Run: headless pygame with SDL's dummy video driver; simulated clock (each Clock.tick advances the game by its frame time, no real sleeping); random seed 0; keys injected as events and as key.get_pressed() state; no mouse input; restart key SPACE tapped at the start of phases 3 and 4.
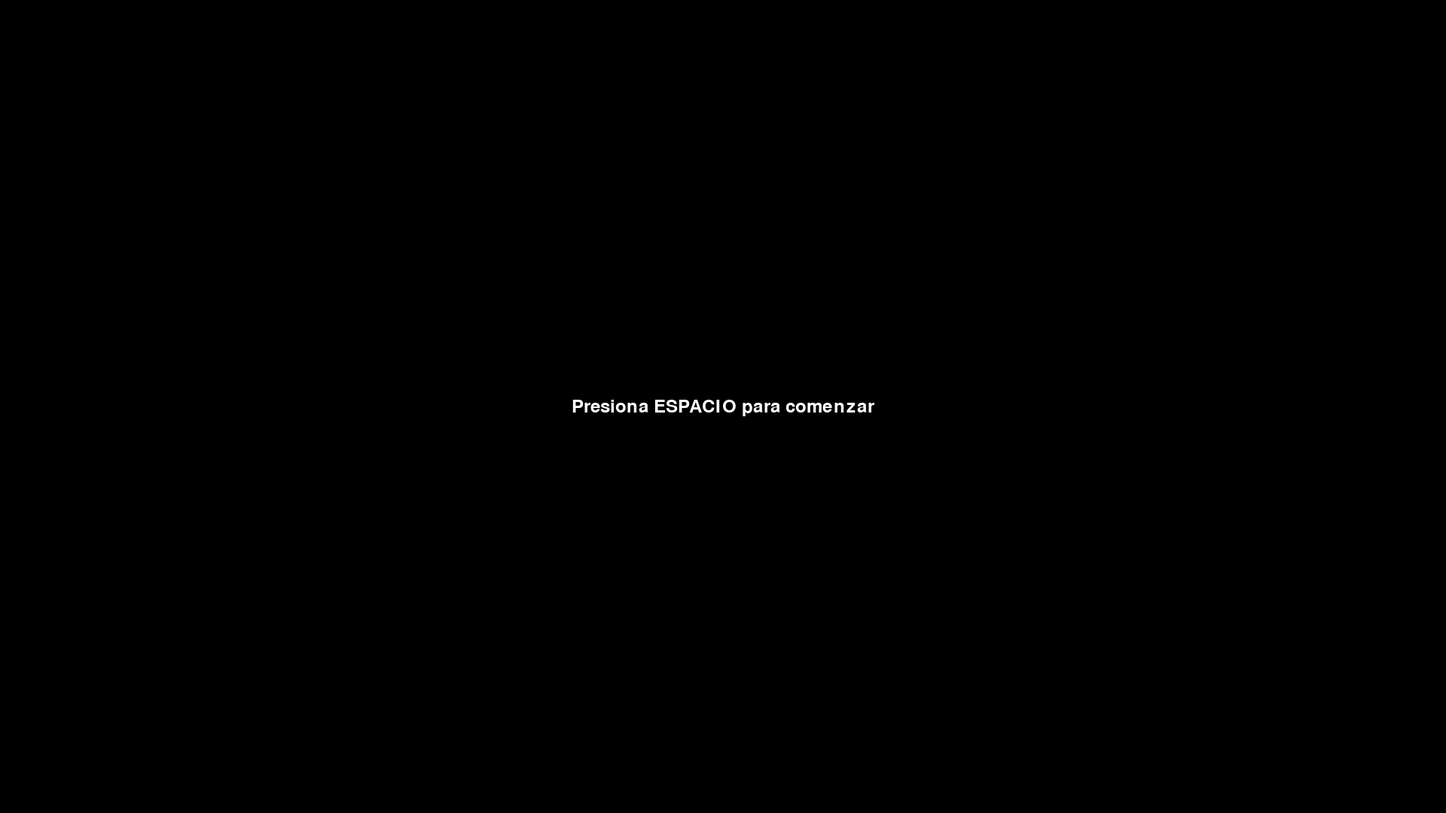
Frame 1 of 4 · flips 1–60 · no input
Frame 2 of 4 · flips 61–180 · tapped SPACE, RETURN · held RIGHT (→), D · screen unchanged from frame 1, image omitted
Frame 3 of 4 · flips 181–300 · tapped SPACE · held DOWN (↓), S · screen unchanged from frame 2, image omitted
Frame 4 of 4 · flips 301–420 · tapped SPACE · held LEFT (←), A, UP (↑), W · screen unchanged from frame 3, image omitted

The pygame program that drew these frames:

import pygame
import random
import math

# Dimensiones de la pantalla
SCREEN_WIDTH = 1920
SCREEN_HEIGHT = 1080

# Colores
BLACK = (0, 0, 0)
WHITE = (255, 255, 255)

# Estados del juego
START = 0
PLAYING = 1
GAME_OVER = 2

# Clase para representar el personaje controlado por el jugador
class Player(pygame.sprite.Sprite):
    def __init__(self):
        super().__init__()
        self.image = pygame.Surface([50, 50])
        self.image.fill((0, 255, 0))
        self.rect = self.image.get_rect()
        self.rect.center = (SCREEN_WIDTH // 2, SCREEN_HEIGHT // 2)
        self.speed = 5
        self.shoot_cooldown = 0

    def update(self):
        keys = pygame.key.get_pressed()
        if keys[pygame.K_UP]:
            self.rect.y -= self.speed
        if keys[pygame.K_DOWN]:
            self.rect.y += self.speed
        if keys[pygame.K_LEFT]:
            self.rect.x -= self.speed
        if keys[pygame.K_RIGHT]:
            self.rect.x += self.speed

        # Limitar el movimiento dentro de la pantalla
        if self.rect.top < 0:
            self.rect.top = 0
        if self.rect.bottom > SCREEN_HEIGHT:
            self.rect.bottom = SCREEN_HEIGHT
        if self.rect.left < 0:
            self.rect.left = 0
        if self.rect.right > SCREEN_WIDTH:
            self.rect.right = SCREEN_WIDTH

        # Control del disparo
        if self.shoot_cooldown > 0:
            self.shoot_cooldown -= 1

        if keys[pygame.K_SPACE] and self.shoot_cooldown == 0:
            bullet = Bullet(self.rect.centerx, self.rect.centery)
            all_sprites.add(bullet)
            bullet_group.add(bullet)
            self.shoot_cooldown = 20

# Clase para representar las balas disparadas por el jugador
class Bullet(pygame.sprite.Sprite):
    def __init__(self, x, y):
        super().__init__()
        self.image = pygame.Surface([10, 5])
        self.image.fill((255, 255, 0))
        self.rect = self.image.get_rect()
        self.rect.x = x
        self.rect.y = y
        self.speed = 8

    def update(self):
        self.rect.x += self.speed
        if self.rect.x > SCREEN_WIDTH:
            self.kill()

# Clase para representar los enemigos
class Enemy(pygame.sprite.Sprite):
    def __init__(self, player):
        super().__init__()
        self.image = pygame.Surface([30, 30])
        self.image.fill((255, 0, 0))
        self.rect = self.image.get_rect()
        self.rect.x = SCREEN_WIDTH
        self.rect.y = random.randint(50, SCREEN_HEIGHT - 50)
        self.player = player
        self.speed = random.randint(3, 6)
        self.follow_player = True
        self.follow_timer = 300

    def update(self):
        if self.follow_player:
            self.follow_timer -= 1
            if self.follow_timer <= 0:
                self.follow_player = False
            else:
                dx = self.player.rect.x - self.rect.x
                dy = self.player.rect.y - self.rect.y
                dist = math.sqrt(dx ** 2 + dy ** 2)
                if dist != 0:
                    self.rect.x += int(self.speed * dx / dist)
                    self.rect.y += int(self.speed * dy / dist)
        else:
            self.rect.x -= self.speed

        if self.rect.colliderect(self.player.rect):
            game_state = GAME_OVER

# Clase para representar los power-ups
class PowerUp(pygame.sprite.Sprite):
    def __init__(self, x, y, power_up_type):
        super().__init__()
        self.image = pygame.Surface([20, 20])
        self.power_up_type = power_up_type
        if self.power_up_type == "slow":
            self.image.fill((0, 0, 255))  # Power-up que ralentiza a los enemigos
        elif self.power_up_type == "rapid":
            self.image.fill((255, 0, 255))  # Power-up que dispara múltiples balas
        self.rect = self.image.get_rect()
        self.rect.x = x
        self.rect.y = y

    def update(self):
        self.rect.x -= 3
        if self.rect.right < 0:
            self.kill()

# Clase para representar las balas disparadas automáticamente en 4 direcciones
class AutoBullet(pygame.sprite.Sprite):
    def __init__(self, x, y):
        super().__init__()
        self.image = pygame.Surface([10, 10])
        self.image.fill((255, 255, 0))
        self.rect = self.image.get_rect()
        self.rect.x = x
        self.rect.y = y
        self.speed = 5

    def update(self):
        self.rect.x += self.speed
        if self.rect.x > SCREEN_WIDTH:
            self.kill()

# Inicialización de Pygame
pygame.init()

# Creación de la pantalla
screen = pygame.display.set_mode((SCREEN_WIDTH, SCREEN_HEIGHT))
pygame.display.set_caption("Desplazamiento, Esquivar Objetos y Power-ups")

# Reloj para controlar la velocidad de actualización
clock = pygame.time.Clock()

# Fuente de texto
font = pygame.font.Font(None, 36)

# Estado inicial del juego
game_state = START

# Puntuación
score = 0

# Grupos de sprites
all_sprites = pygame.sprite.Group()
bullet_group = pygame.sprite.Group()
enemy_group = pygame.sprite.Group()
power_up_group = pygame.sprite.Group()

# Variables para controlar los power-ups
power_up_timer = 0
slow_enemies = False
rapid_shoot = False

# Bucle principal del juego
running = True
while running:
    for event in pygame.event.get():
        if event.type == pygame.QUIT:
            running = False

    if game_state == START:
        # Pantalla de inicio
        screen.fill(BLACK)
        start_text = font.render("Presiona ESPACIO para comenzar", True, WHITE)
        screen.blit(start_text, (SCREEN_WIDTH // 2 - start_text.get_width() // 2, SCREEN_HEIGHT // 2 - start_text.get_height() // 2))
        pygame.display.flip()

        keys = pygame.key.get_pressed()
        if keys[pygame.K_SPACE]:
            # Reiniciar el juego
            all_sprites.empty()
            bullet_group.empty()
            enemy_group.empty()
            power_up_group.empty()
            player = Player()
            all_sprites.add(player)
            game_state = PLAYING
            score = 0

    elif game_state == PLAYING:
        # Actualización y dibujado del juego
        for event in pygame.event.get():
            if event.type == pygame.QUIT:
                running = False

        # Actualización de los sprites
        all_sprites.update()

        # Colisión entre las balas y los enemigos
        bullet_enemy_collisions = pygame.sprite.groupcollide(bullet_group, enemy_group, True, True)
        for bullet, enemies in bullet_enemy_collisions.items():
            score += len(enemies)
            for _ in range(len(enemies)):
                # Generar power-up aleatoriamente al derrotar enemigos
                if random.randint(0, 100) < 30:
                    power_up = PowerUp(bullet.rect.x, bullet.rect.y, "slow")
                else:
                    power_up = PowerUp(bullet.rect.x, bullet.rect.y, "rapid")
                all_sprites.add(power_up)
                power_up_group.add(power_up)

        # Colisión entre el personaje y los enemigos
        player_enemy_collisions = pygame.sprite.spritecollide(player, enemy_group, False)
        if player_enemy_collisions:
            game_state = GAME_OVER

        # Colisión entre el personaje y los power-ups
        player_power_up_collisions = pygame.sprite.spritecollide(player, power_up_group, True)
        for power_up in player_power_up_collisions:
            if power_up.power_up_type == "slow":
                slow_enemies = True
                power_up_timer = 300
            elif power_up.power_up_type == "rapid":
                rapid_shoot = True
                power_up_timer = 300

        # Generar nuevos enemigos
        if random.randint(0, 100) < 5:
            enemy = Enemy(player)
            all_sprites.add(enemy)
            enemy_group.add(enemy)

        # Dibujado de la pantalla
        screen.fill(BLACK)
        all_sprites.draw(screen)

        # Dibujar la puntuación en la pantalla
        score_text = font.render("Puntuación: {}".format(score), True, WHITE)
        screen.blit(score_text, (10, 10))

        # Control de los power-ups
        if slow_enemies:
            for enemy in enemy_group:
                enemy.speed = 1
        if rapid_shoot:
            player.shoot_cooldown = 5
            if power_up_timer % 30 == 0:
                player_pos = player.rect.center
                bullet1 = AutoBullet(player_pos[0], player_pos[1])
                bullet2 = AutoBullet(player_pos[0], player_pos[1])
                bullet3 = AutoBullet(player_pos[0], player_pos[1])
                bullet4 = AutoBullet(player_pos[0], player_pos[1])
                all_sprites.add(bullet1)
                all_sprites.add(bullet2)
                all_sprites.add(bullet3)
                all_sprites.add(bullet4)
                bullet_group.add(bullet1)
                bullet_group.add(bullet2)
                bullet_group.add(bullet3)
                bullet_group.add(bullet4)
                angle1 = math.radians(45)
                angle2 = math.radians(135)
                angle3 = math.radians(225)
                angle4 = math.radians(315)
                bullet1.speed_x = 5 * math.cos(angle1)
                bullet1.speed_y = -5 * math.sin(angle1)
                bullet2.speed_x = 5 * math.cos(angle2)
                bullet2.speed_y = -5 * math.sin(angle2)
                bullet3.speed_x = 5 * math.cos(angle3)
                bullet3.speed_y = -5 * math.sin(angle3)
                bullet4.speed_x = 5 * math.cos(angle4)
                bullet4.speed_y = -5 * math.sin(angle4)
        power_up_timer -= 1
        if power_up_timer <= 0:
            slow_enemies = False
            rapid_shoot = False

        pygame.display.flip()
        clock.tick(60)

    elif game_state == GAME_OVER:
        # Pantalla de fin de juego
        screen.fill(BLACK)
        game_over_text = font.render("Game Over", True, WHITE)
        score_text = font.render("Puntuación: {}".format(score), True, WHITE)
        restart_text = font.render("Presiona ESPACIO para reiniciar", True, WHITE)
        screen.blit(game_over_text, (SCREEN_WIDTH // 2 - game_over_text.get_width() // 2, SCREEN_HEIGHT // 2 - game_over_text.get_height() // 2 - 50))
        screen.blit(score_text, (SCREEN_WIDTH // 2 - score_text.get_width() // 2, SCREEN_HEIGHT // 2 - score_text.get_height() // 2))
        screen.blit(restart_text, (SCREEN_WIDTH // 2 - restart_text.get_width() // 2, SCREEN_HEIGHT // 2 - restart_text.get_height() // 2 + 50))
        pygame.display.flip()

        keys = pygame.key.get_pressed()
        if keys[pygame.K_SPACE]:
            # Reiniciar el juego
            all_sprites.empty()
            bullet_group.empty()
            enemy_group.empty()
            power_up_group.empty()
            player = Player()
            all_sprites.add(player)
            game_state = PLAYING
            score = 0

# Salir del juego
pygame.quit()
